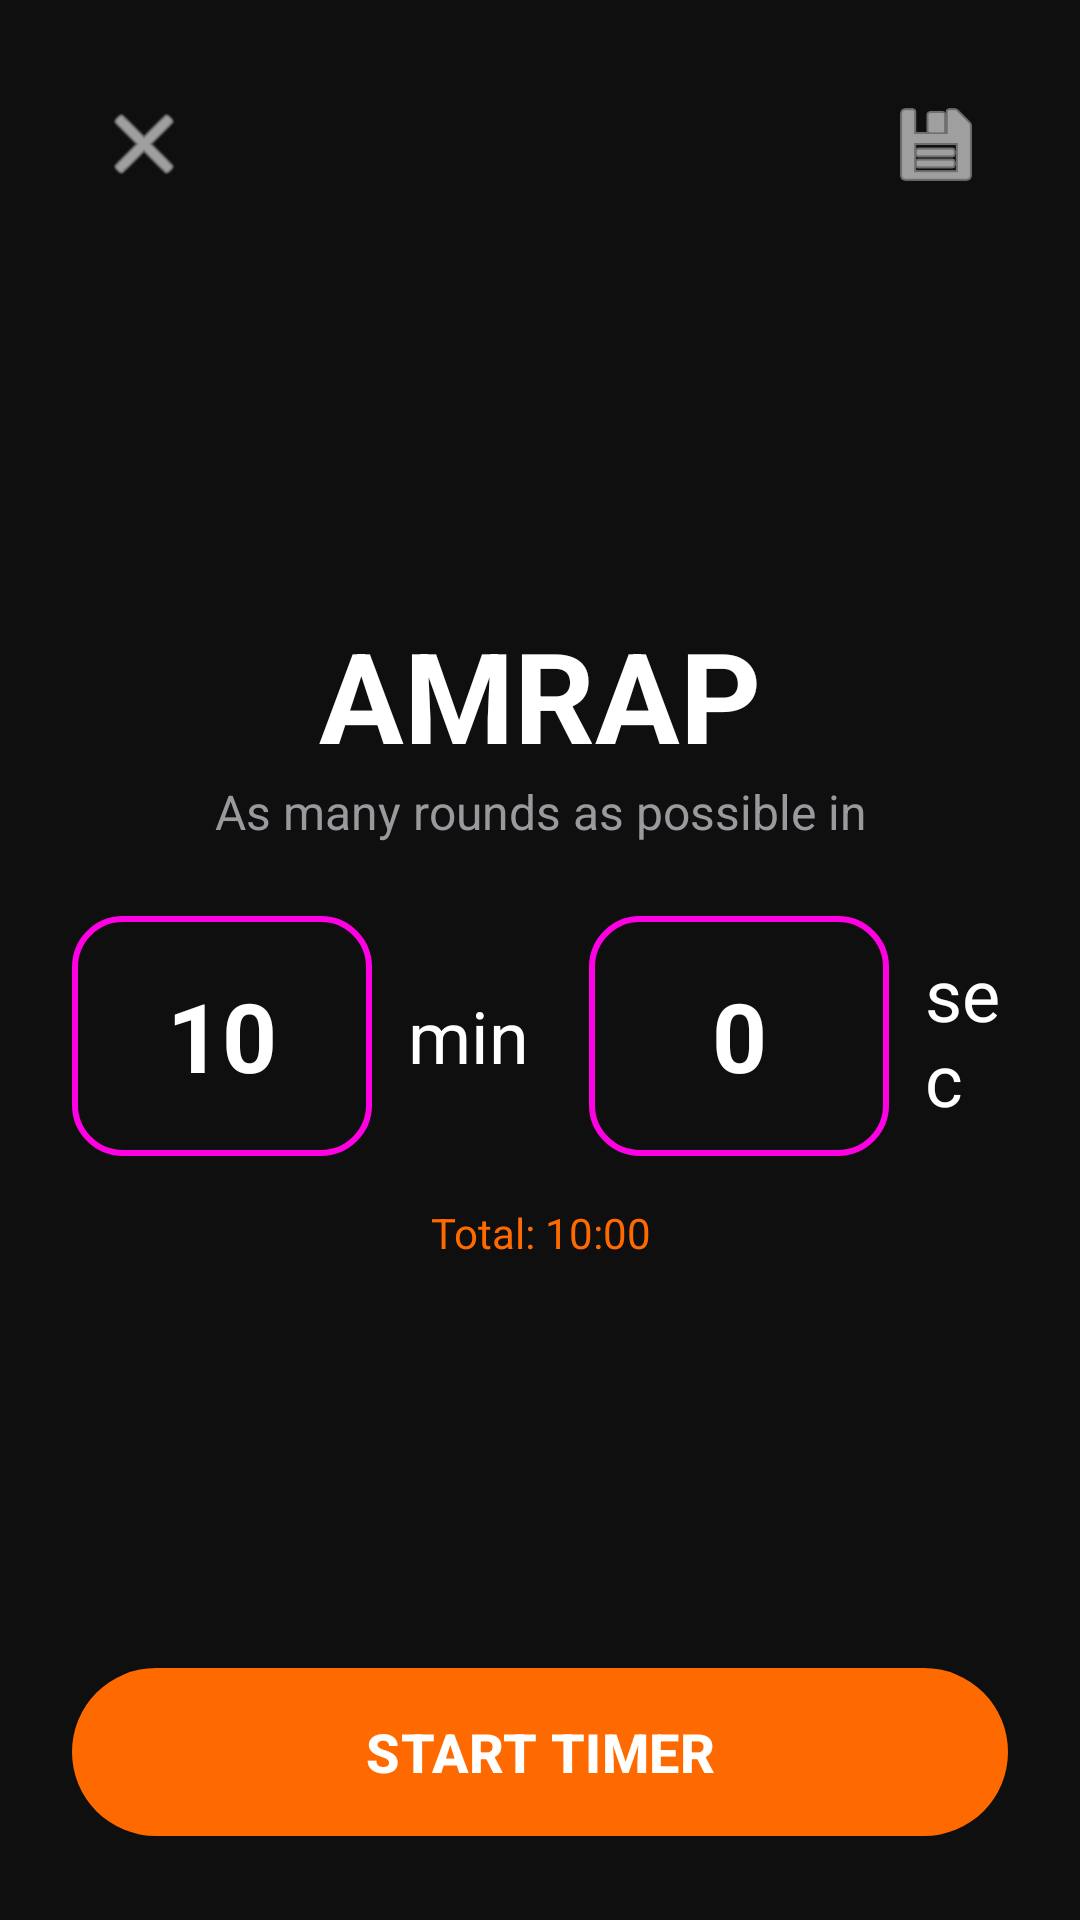

This screen was rendered from an Android layout file. Write that file and the resources it references.
<!-- AndroidManifest.xml: application theme Theme.App -->
<!-- res/layout/activity_amrap.xml -->
<?xml version="1.0" encoding="utf-8"?>
<LinearLayout xmlns:android="http://schemas.android.com/apk/res/android"
    xmlns:app="http://schemas.android.com/apk/res-auto"
    android:layout_width="match_parent"
    android:layout_height="match_parent"
    android:orientation="vertical"
    android:padding="24dp"
    android:background="@color/surface_deep"
    android:fitsSystemWindows="true">

    <LinearLayout
        android:layout_width="match_parent"
        android:layout_height="wrap_content"
        android:orientation="horizontal"
        android:gravity="center_vertical">

        <ImageButton
            android:id="@+id/btnBack"
            android:layout_width="48dp"
            android:layout_height="48dp"
            android:background="?attr/selectableItemBackgroundBorderless"
            android:src="@android:drawable/ic_menu_close_clear_cancel"
            app:tint="@color/text_primary"
            android:contentDescription="Back" />

        <Space
            android:layout_width="0dp"
            android:layout_height="1dp"
            android:layout_weight="1" />

        <ImageButton
            android:id="@+id/btnSavePreset"
            android:layout_width="48dp"
            android:layout_height="48dp"
            android:background="?attr/selectableItemBackgroundBorderless"
            android:src="@android:drawable/ic_menu_save"
            app:tint="@color/text_primary"
            android:contentDescription="Save as preset" />
    </LinearLayout>

    <Space
        android:layout_width="match_parent"
        android:layout_height="0dp"
        android:layout_weight="1" />

    <TextView
        android:layout_width="match_parent"
        android:layout_height="wrap_content"
        android:text="AMRAP"
        android:textColor="@color/text_primary"
        android:textSize="42sp"
        android:textStyle="bold"
        android:gravity="center" />

    <TextView
        android:layout_width="match_parent"
        android:layout_height="wrap_content"
        android:text="As many rounds as possible in"
        android:textColor="@color/text_secondary"
        android:textSize="16sp"
        android:gravity="center"
        android:layout_marginBottom="24dp" />

    <LinearLayout
        android:layout_width="wrap_content"
        android:layout_height="wrap_content"
        android:layout_gravity="center_horizontal"
        android:orientation="horizontal"
        android:gravity="center_vertical"
        android:layout_marginBottom="16dp">

        <EditText
            android:id="@+id/etMinutes"
            android:layout_width="100dp"
            android:layout_height="80dp"
            android:background="@drawable/edit_box"
            android:gravity="center"
            android:inputType="none"
            android:focusable="false"
            android:clickable="true"
            android:cursorVisible="false"
            android:longClickable="false"
            android:text="10"
            android:textColor="@color/text_primary"
            android:textSize="32sp"
            android:textStyle="bold" />

        <TextView
            android:layout_width="wrap_content"
            android:layout_height="wrap_content"
            android:layout_marginStart="12dp"
            android:layout_marginEnd="20dp"
            android:text="min"
            android:textColor="@color/text_primary"
            android:textSize="24sp" />

        <EditText
            android:id="@+id/etSeconds"
            android:layout_width="100dp"
            android:layout_height="80dp"
            android:background="@drawable/edit_box"
            android:gravity="center"
            android:inputType="none"
            android:focusable="false"
            android:clickable="true"
            android:cursorVisible="false"
            android:longClickable="false"
            android:text="0"
            android:textColor="@color/text_primary"
            android:textSize="32sp"
            android:textStyle="bold" />

        <TextView
            android:layout_width="wrap_content"
            android:layout_height="wrap_content"
            android:layout_marginStart="12dp"
            android:text="sec"
            android:textColor="@color/text_primary"
            android:textSize="24sp" />
    </LinearLayout>

    <TextView
        android:id="@+id/tvTotalPreview"
        android:layout_width="match_parent"
        android:layout_height="wrap_content"
        android:text="Total: 10:00"
        android:textColor="@color/amrap_orange"
        android:textSize="14sp"
        android:gravity="center" />

    <Space
        android:layout_width="match_parent"
        android:layout_height="0dp"
        android:layout_weight="1" />

    <com.google.android.material.button.MaterialButton
        android:id="@+id/btnStart"
        android:layout_width="match_parent"
        android:layout_height="64dp"
        android:text="START TIMER"
        android:textSize="18sp"
        android:textStyle="bold"
        android:textColor="@color/text_primary"
        app:backgroundTint="@color/amrap_orange"
        app:cornerRadius="32dp"
        app:elevation="0dp" />
</LinearLayout>
<!-- resources referenced by this layout -->
<resources>
  <color name="amrap_orange">#FF6A00</color>
  <color name="surface_deep">#0F0F0F</color>
  <color name="text_primary">#FFFFFF</color>
  <color name="text_secondary">#9A9A9E</color>
  <!-- drawable edit_box (drawable) -->
  <?xml version="1.0" encoding="utf-8"?>
  <shape xmlns:android="http://schemas.android.com/apk/res/android" android:shape="rectangle">
      <corners android:radius="16dp" />
      <stroke android:width="2dp" android:color="@color/emom_purple" />
      <solid android:color="@android:color/transparent" />
  </shape>
  <style name="Theme.App" parent="Theme.Material3.DayNight.NoActionBar">
          <item name="colorPrimary">@color/primary</item>
          <item name="colorOnPrimary">@color/on_primary</item>
          <item name="colorPrimaryContainer">@color/primary_container</item>
          <item name="colorOnPrimaryContainer">@color/on_primary_container</item>
          <item name="colorSecondary">@color/secondary</item>
          <item name="colorOnSecondary">@color/on_secondary</item>
          <item name="android:colorBackground">@color/background</item>
          <item name="colorSurface">@color/surface</item>
          <item name="colorOnSurface">@color/on_surface</item>
          <item name="colorSurfaceVariant">@color/surface_variant</item>
          <item name="colorOnSurfaceVariant">@color/on_surface_variant</item>
          <item name="colorError">@color/error</item>
          <item name="colorOnError">@color/on_error</item>
          <item name="windowActionBar">false</item>
          <item name="windowNoTitle">true</item>
      </style>
  <color name="emom_purple">#FF00E5</color>
  <color name="primary">#FF00E5</color>
  <color name="on_primary">#FFFFFF</color>
  <color name="primary_container">#3700B3</color>
  <color name="on_primary_container">#FFFFFF</color>
  <color name="secondary">#03DAC6</color>
  <color name="on_secondary">#000000</color>
  <color name="background">#0F0F0F</color>
  <color name="surface">#0F0F0F</color>
  <color name="on_surface">#FFFFFF</color>
  <color name="surface_variant">#1C1C1E</color>
  <color name="on_surface_variant">#9A9A9E</color>
  <color name="error">#F44336</color>
  <color name="on_error">#FFFFFF</color>
</resources>
